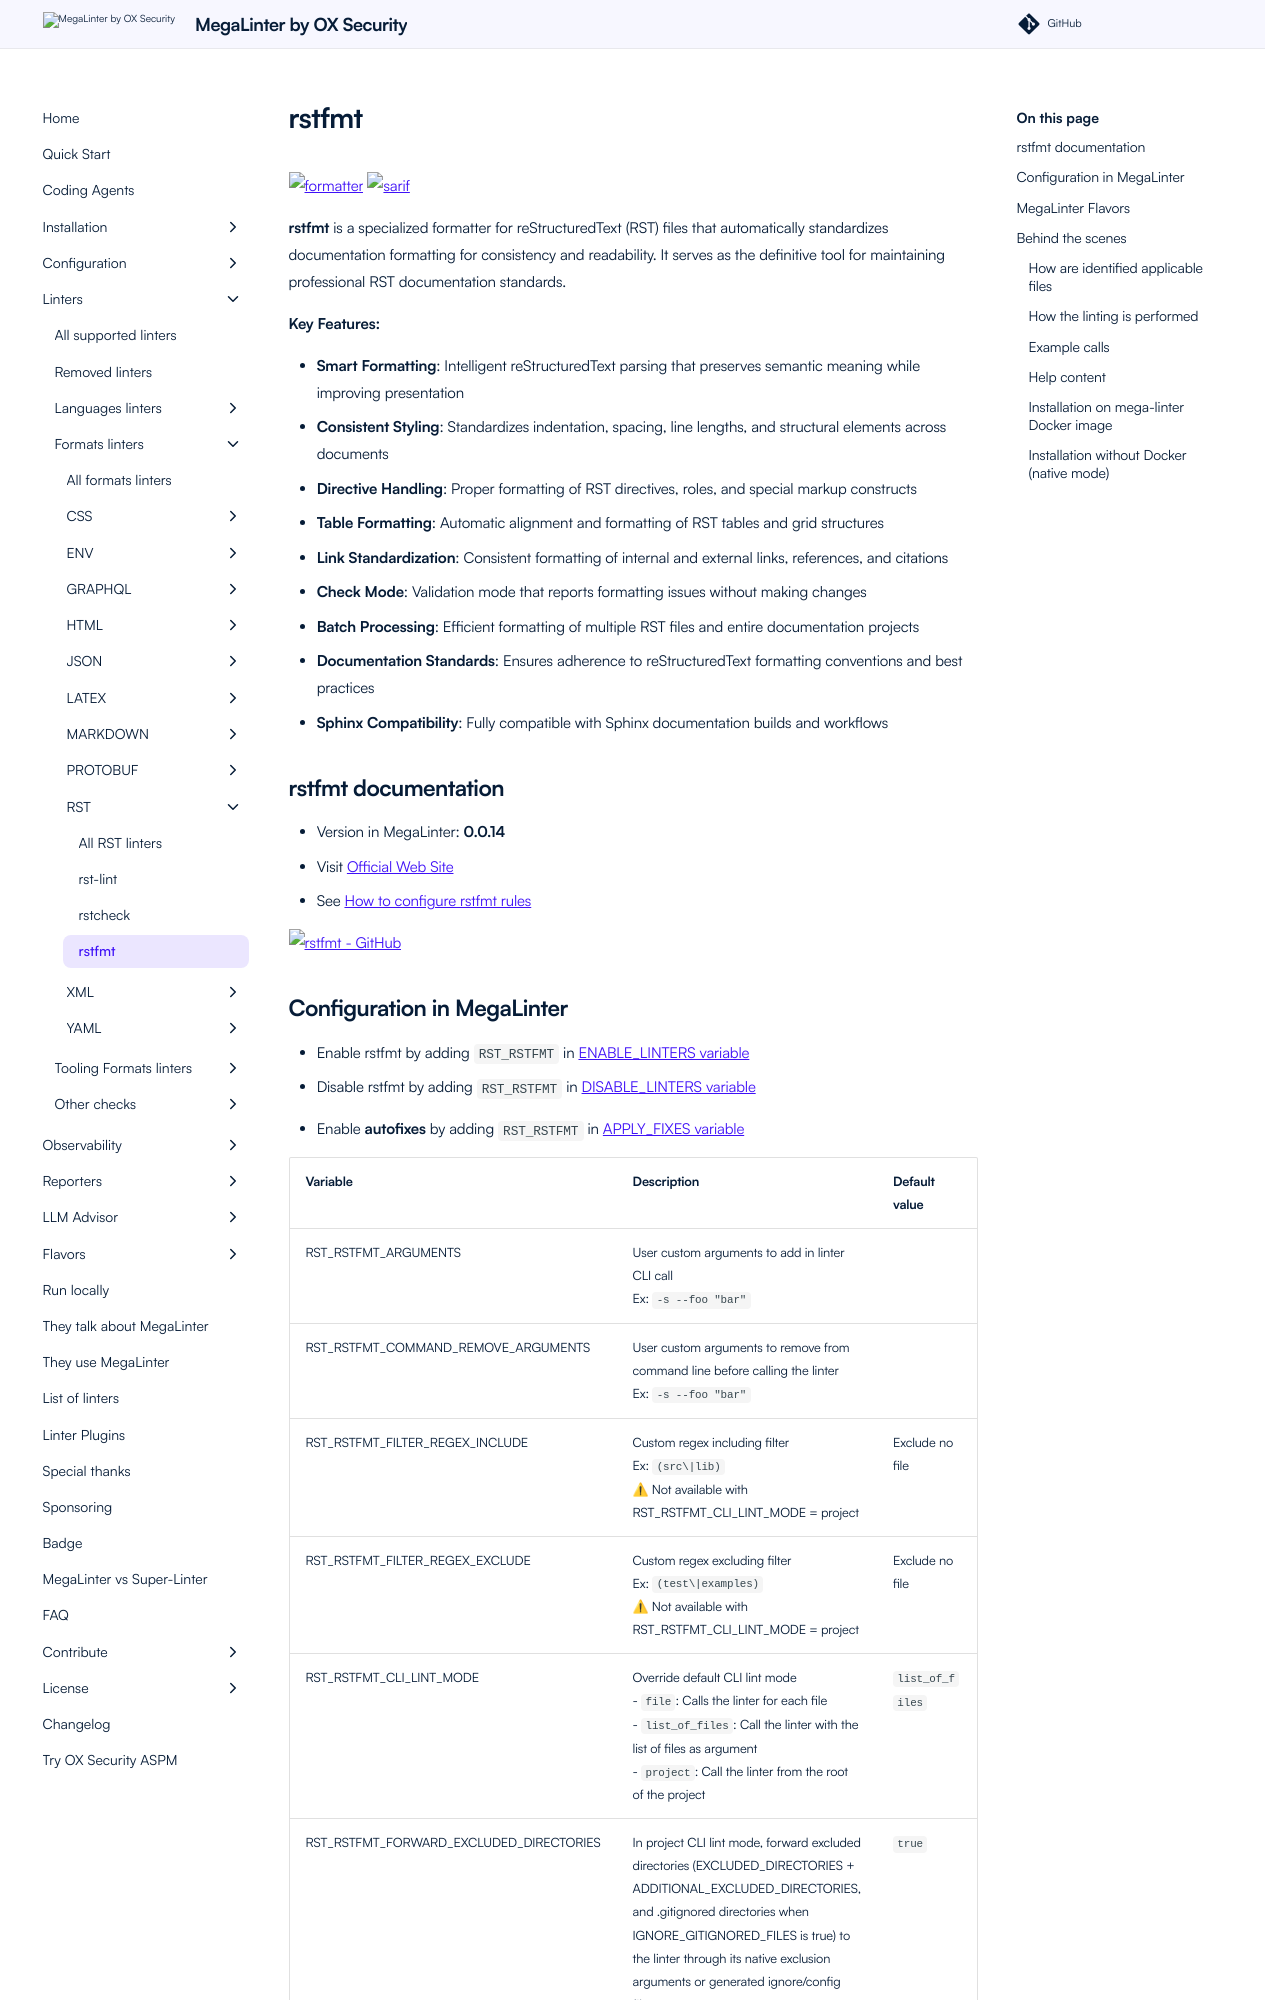

repository: oxsecurity/megalinter · page: beta/descriptors/rst_rstfmt/index.html · generator: mkdocs

---
title: rstfmt configuration in MegaLinter
description: How to use rstfmt (configure, ignore files, ignore errors, help & version documentations) to analyze RST files
---
<!-- markdownlint-disable MD033 MD041 MD046 -->
<!-- @generated by .automation/build.py, please don't update manually -->
# rstfmt
![formatter](https://shields.io/badge/-format-yellow) ![sarif](https://shields.io/badge/-SARIF-orange)

**rstfmt** is a specialized formatter for reStructuredText (RST) files that automatically standardizes documentation formatting for consistency and readability. It serves as the definitive tool for maintaining professional RST documentation standards.

**Key Features:**

- **Smart Formatting**: Intelligent reStructuredText parsing that preserves semantic meaning while improving presentation
- **Consistent Styling**: Standardizes indentation, spacing, line lengths, and structural elements across documents
- **Directive Handling**: Proper formatting of RST directives, roles, and special markup constructs
- **Table Formatting**: Automatic alignment and formatting of RST tables and grid structures
- **Link Standardization**: Consistent formatting of internal and external links, references, and citations
- **Check Mode**: Validation mode that reports formatting issues without making changes
- **Batch Processing**: Efficient formatting of multiple RST files and entire documentation projects
- **Documentation Standards**: Ensures adherence to reStructuredText formatting conventions and best practices
- **Sphinx Compatibility**: Fully compatible with Sphinx documentation builds and workflows

## rstfmt documentation

- Version in MegaLinter: **0.0.14**
- Visit [Official Web Site](https://github.com/dzhu/rstfmt#readme){target=_blank}
- See [How to configure rstfmt rules](https://github.com/dzhu/rstfmt#usage){target=_blank}

[![rstfmt - GitHub](https://github-stats-extended.vercel.app/api/pin/?username=dzhu&repo=rstfmt&show_owner=true)](https://github.com/dzhu/rstfmt){target=_blank}
